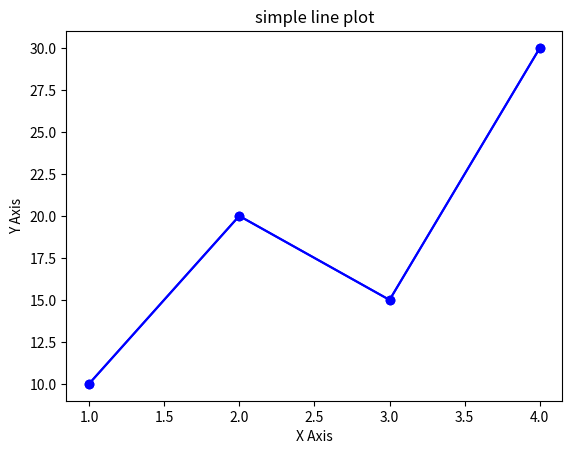

Recreate this plot in Python.
#savefig("filenme.extension",dpi=value,bbox_inches="tight")
import matplotlib.pyplot as plt
x=[1,2,3,4]
y=[10,20,15,30]
plt.plot(x,y,color="blue",marker="o")
plt.title("simple line plot")
plt.xlabel("X Axis")
plt.ylabel("Y Axis")

# you can also save by write folder name plt.savefig("folder_name/line_plot.png...")  otherwise automatically save
plt.savefig("line_plot.png",dpi=300,facecolor="g",bbox_inches="tight") #dpi for screen resolution
plt.show()


x=[1,2,3,4]
y=[10,20,15,30]
plt.plot(x,y,color="blue",marker="o")
plt.title("simple line plot")
plt.xlabel("X Axis")
plt.ylabel("Y Axis")

# you can also save by write folder name plt.savefig("folder_name/line_plot.png...")  otherwise automatically save
plt.savefig("line_plot.png",dpi=300,facecolor="g",transparent=True,bbox_inches="tight") #dpi for screen resolution
plt.show()